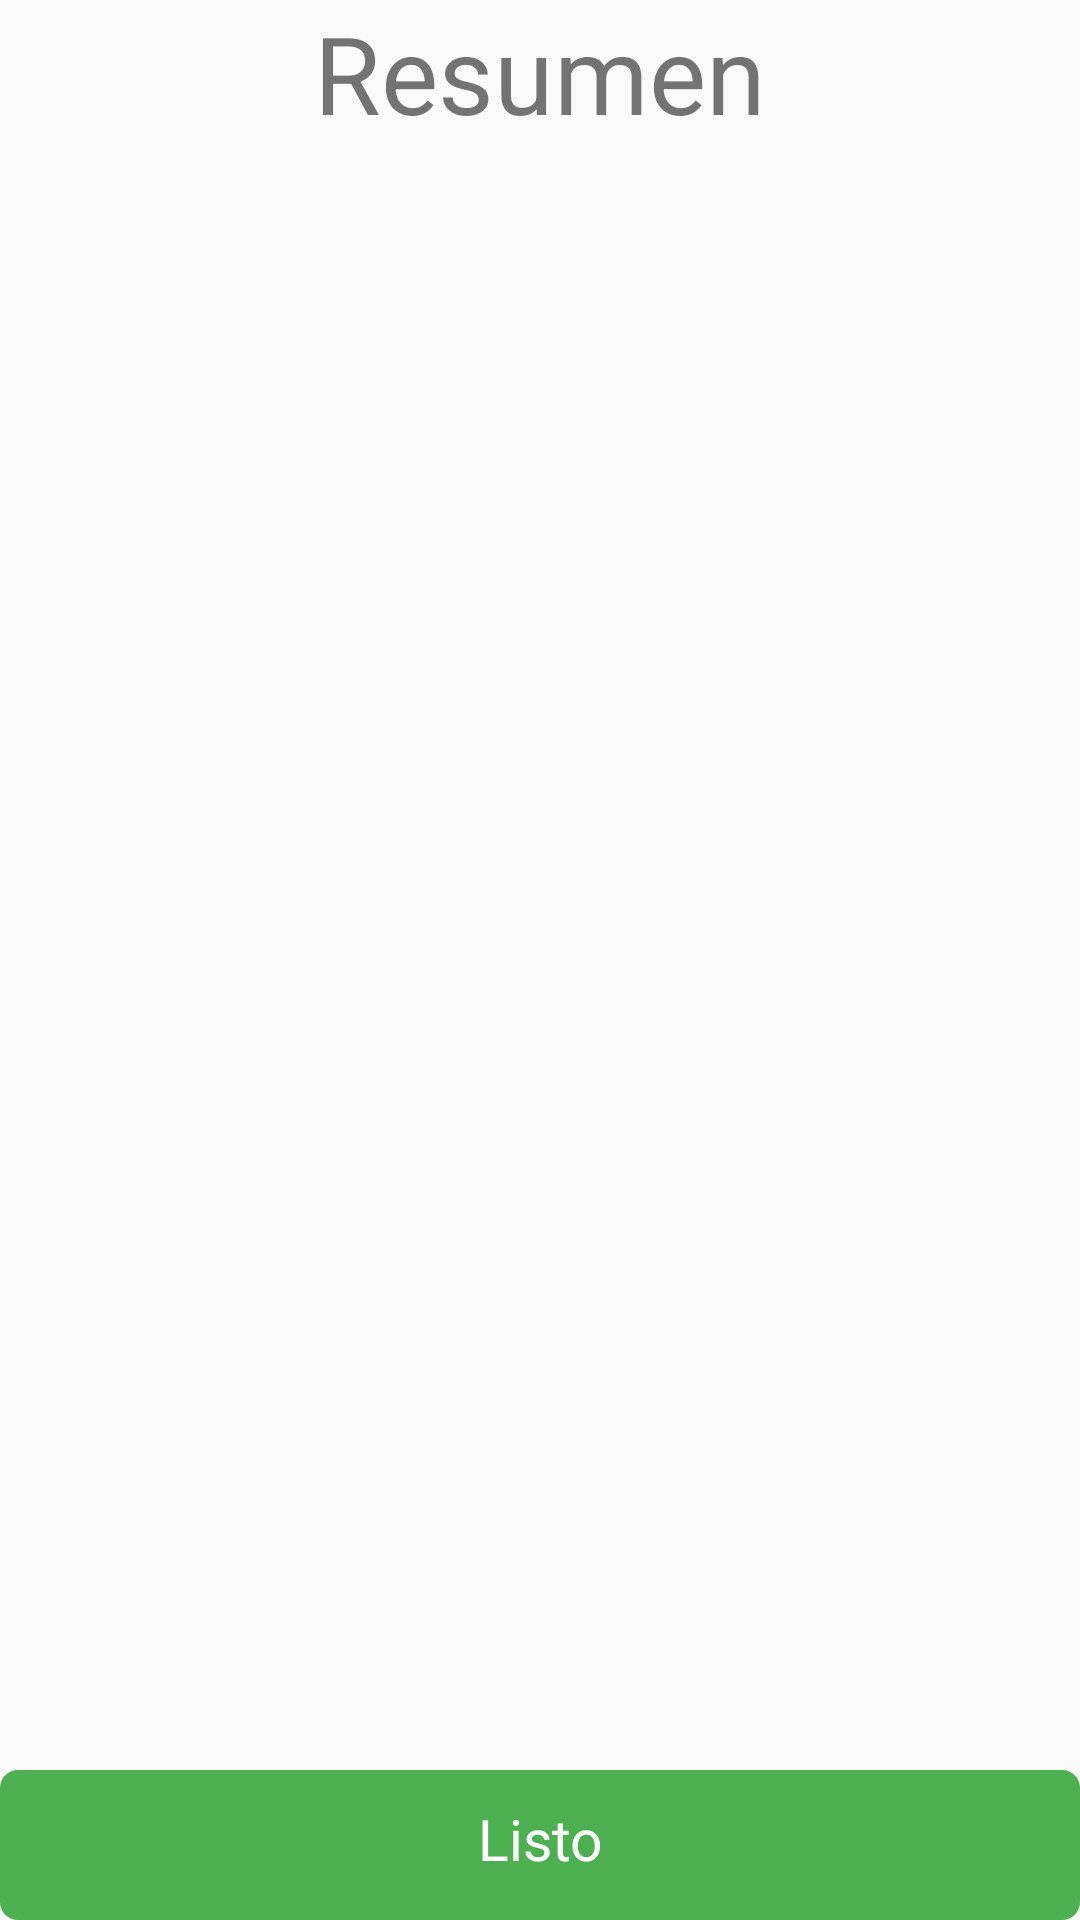

Here is an Android app screen rendered from its layout file. Give the layout XML and the strings, colors and styles it references.
<!-- AndroidManifest.xml: application theme AppTheme -->
<!-- res/layout/fragment_create_game_step_summary.xml -->
<?xml version="1.0" encoding="utf-8"?>
<androidx.appcompat.widget.LinearLayoutCompat xmlns:android="http://schemas.android.com/apk/res/android"
    xmlns:app="http://schemas.android.com/apk/res-auto"
    android:layout_width="match_parent"
    android:layout_height="match_parent"
    android:orientation="vertical"
    android:layout_margin="10dp">

    <TextView
        android:layout_width="match_parent"
        android:layout_height="48dp"
        android:layout_weight="0"
        android:text="@string/summary"
        android:textAlignment="center"
        android:textSize="@dimen/title" />

    <ImageView
        android:id="@+id/imagePreview"
        android:layout_width="match_parent"
        android:layout_height="0dp"
        android:layout_weight="2"
        android:scaleType="fitCenter"
        android:tag="0" />

    <TextView
        android:id="@+id/clue"
        android:layout_width="match_parent"
        android:layout_height="0dp"
        android:layout_weight="1"
        android:textAlignment="center"
        android:textSize="@dimen/title" />

    <Button
        android:id="@+id/ok_button"
        android:layout_width="match_parent"
        android:layout_height="50dp"
        android:layout_weight="0"
        android:enabled="true"
        android:text="@string/ready"
        android:textAlignment="center" />

</androidx.appcompat.widget.LinearLayoutCompat>
<!-- resources referenced by this layout -->
<resources>
  <dimen name="title">36sp</dimen>
  <string name="ready">Listo</string>
  <string name="summary">Resumen</string>
  <style name="AppTheme" parent="Theme.AppCompat.Light.NoActionBar">
          
          <item name="colorPrimary">@color/colorPrimary</item>
          <item name="colorPrimaryDark">@color/colorPrimaryDark</item>
          <item name="colorAccent">@color/colorAccent</item>
          <item name="android:buttonStyle">@style/HunterButton</item>
          <item name="alertDialogTheme">@style/MyDialogTheme</item>
      </style>
  <color name="colorPrimary">#4CAF50</color>
  <color name="colorPrimaryDark">#2D2E2D</color>
  <color name="colorAccent">#03DAC5</color>
  <style name="HunterButton">
          <item name="android:textSize">19sp</item>
          <item name="android:layout_margin">0dip</item>
          <item name="android:padding">10dp</item>
          <item name="android:textColor">@color/white</item>
          <item name="android:background">@drawable/button_bg_selector</item>
      </style>
  <style name="MyDialogTheme" parent="@android:style/Theme.Dialog">
          <item name="android:background">@color/white</item>
          <item name="windowMinWidthMajor">90%</item>
          <item name="windowMinWidthMinor">85%</item>
          <item name="android:colorPrimary">@color/colorPrimary</item>
          <item name="android:textColorPrimary">@color/colorPrimary</item>
      </style>
  <color name="white">#ffffff</color>
  <!-- drawable button_bg_selector (drawable) -->
  <?xml version="1.0" encoding="utf-8"?>
  <selector xmlns:android="http://schemas.android.com/apk/res/android">
      <item android:drawable="@drawable/rounded_bg" android:state_enabled="true" />
      <item android:drawable="@drawable/rounded_bg_disabled" android:state_enabled="false" />
  </selector>
  <!-- drawable rounded_bg (drawable) -->
  <shape xmlns:android="http://schemas.android.com/apk/res/android"
      android:shape="rectangle">
      <corners android:radius="6dp" />
      <solid android:color="@color/button_bg_color" />
  </shape>
  <!-- drawable rounded_bg_disabled (drawable) -->
  <shape xmlns:android="http://schemas.android.com/apk/res/android"
      android:shape="rectangle">
      <corners android:radius="6dp" />
      <solid android:color="@color/btn_disabled" />
  </shape>
  <color name="button_bg_color">@color/colorPrimary</color>
  <color name="btn_disabled">#CCBEBEBE</color>
</resources>
